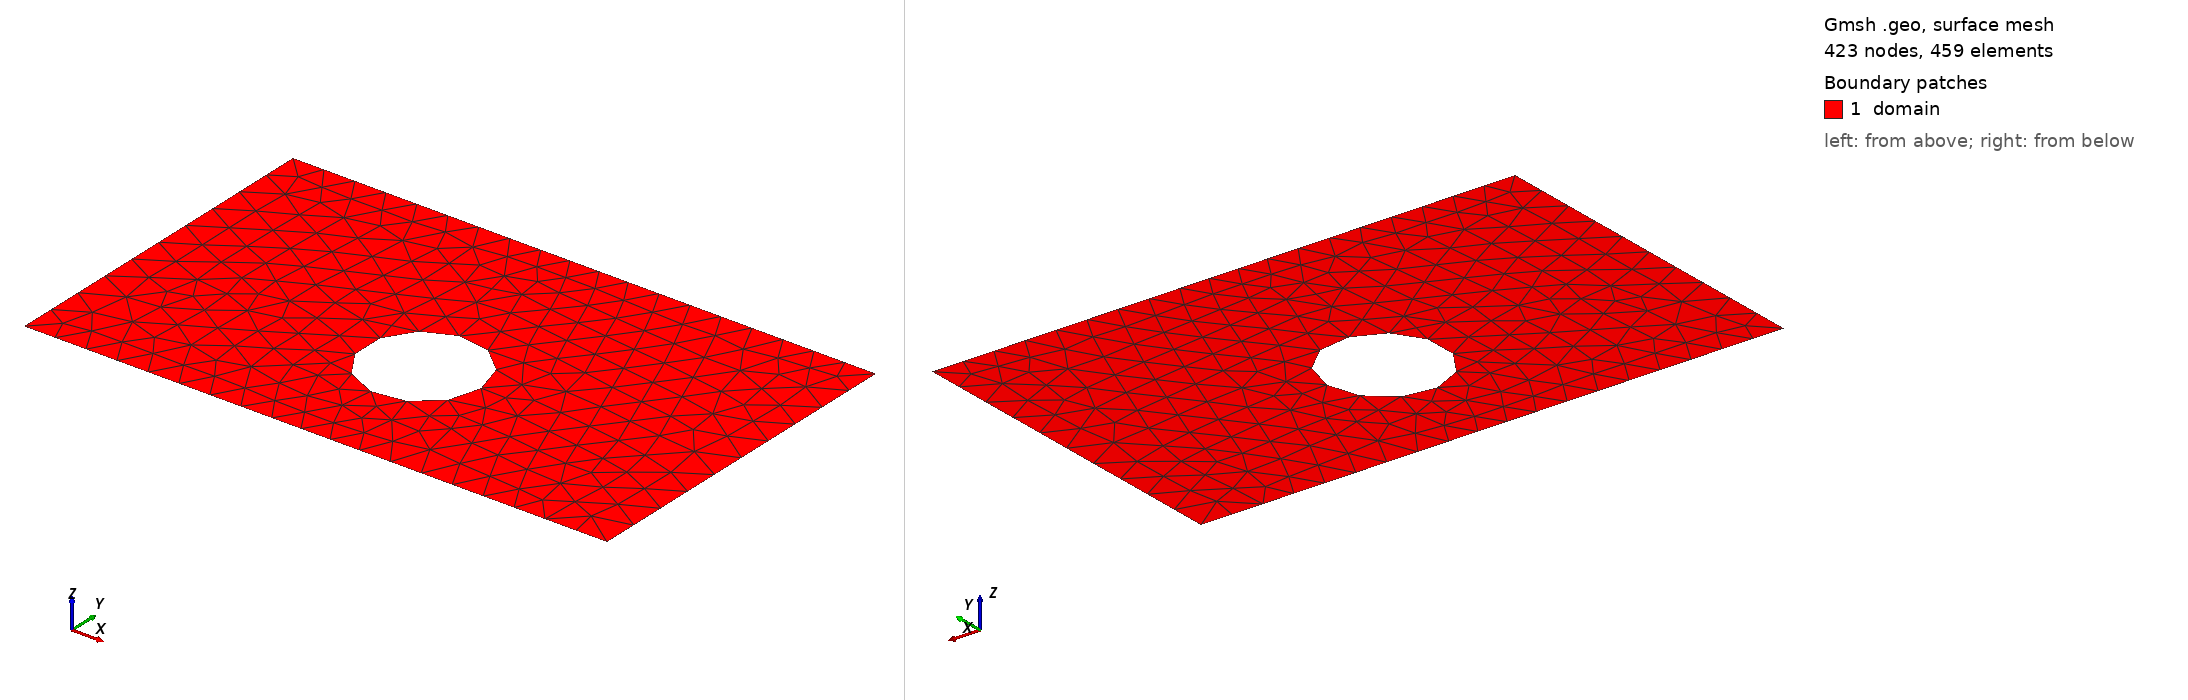

Gmsh geometry script, surface-meshed: 423 nodes, 459 surface elements. Boundary patches (legend numbers): 1 domain. Left view from above one corner, right view from below the opposite corner. Legend entries are the model's physical surfaces. The drawing asked Gmsh for element sizes between 1% and 20% of the model's largest extent; the script's own settings can give other sizes.

=== shape_18.geo (drawn) ===
SetFactory("OpenCASCADE");
lc = 0.060000;

Point(1) = {0.0000000000, -0.3000000000, 0, lc};
Point(2) = {0.4250000000, -0.3000000000, 0, lc};
Point(3) = {0.5750000000, -0.3000000000, 0, lc};
Point(4) = {1.0000000000, -0.3000000000, 0, lc};
Point(5) = {1.0000000000, 0.3000000000, 0, lc};
Point(6) = {0.5750000000, 0.3000000000, 0, lc};
Point(7) = {0.4250000000, 0.3000000000, 0, lc};
Point(8) = {0.0000000000, 0.3000000000, 0, lc};
Line(1) = {1, 2};
Line(2) = {2, 3};
Line(3) = {3, 4};
Line(4) = {4, 5};
Line(5) = {5, 6};
Line(6) = {6, 7};
Line(7) = {7, 8};
Line(8) = {8, 1};
Curve Loop(1) = {1, 2, 3, 4, 5, 6, 7, 8};
Point(9) = {0.5992626582, -0.0596006965, 0, lc};
Point(10) = {0.5991861303, -0.0557036628, 0, lc};
Point(11) = {0.5989566646, -0.0518126381, 0, lc};
Point(12) = {0.5985746148, -0.0479336220, 0, lc};
Point(13) = {0.5980405702, -0.0440725956, 0, lc};
Point(14) = {0.5973553541, -0.0402355125, 0, lc};
Point(15) = {0.5965200231, -0.0364282891, 0, lc};
Point(16) = {0.5955358652, -0.0326567959, 0, lc};
Point(17) = {0.5944043979, -0.0289268482, 0, lc};
Point(18) = {0.5931273659, -0.0252441973, 0, lc};
Point(19) = {0.5917067383, -0.0216145217, 0, lc};
Point(20) = {0.5901447055, -0.0180434180, 0, lc};
Point(21) = {0.5884436761, -0.0145363927, 0, lc};
Point(22) = {0.5866062729, -0.0110988532, 0, lc};
Point(23) = {0.5846353292, -0.0077361000, 0, lc};
Point(24) = {0.5825338839, -0.0044533183, 0, lc};
Point(25) = {0.5803051774, -0.0012555699, 0, lc};
Point(26) = {0.5779526461, 0.0018522146, 0, lc};
Point(27) = {0.5754799175, 0.0048652432, 0, lc};
Point(28) = {0.5728908043, 0.0077788699, 0, lc};
Point(29) = {0.5701892987, 0.0105886023, 0, lc};
Point(30) = {0.5673795664, 0.0132901078, 0, lc};
Point(31) = {0.5644659396, 0.0158792210, 0, lc};
Point(32) = {0.5614529111, 0.0183519496, 0, lc};
Point(33) = {0.5583451266, 0.0207044809, 0, lc};
Point(34) = {0.5551473781, 0.0229331875, 0, lc};
Point(35) = {0.5518645964, 0.0250346327, 0, lc};
Point(36) = {0.5485018433, 0.0270055765, 0, lc};
Point(37) = {0.5450643038, 0.0288429796, 0, lc};
Point(38) = {0.5415572784, 0.0305440090, 0, lc};
Point(39) = {0.5379861747, 0.0321060418, 0, lc};
Point(40) = {0.5343564991, 0.0335266694, 0, lc};
Point(41) = {0.5306738483, 0.0348037014, 0, lc};
Point(42) = {0.5269439006, 0.0359351687, 0, lc};
Point(43) = {0.5231724074, 0.0369193266, 0, lc};
Point(44) = {0.5193651840, 0.0377546576, 0, lc};
Point(45) = {0.5155281008, 0.0384398737, 0, lc};
Point(46) = {0.5116670745, 0.0389739183, 0, lc};
Point(47) = {0.5077880584, 0.0393559681, 0, lc};
Point(48) = {0.5038970337, 0.0395854338, 0, lc};
Point(49) = {0.5000000000, 0.0396619617, 0, lc};
Point(50) = {0.4961029663, 0.0395854338, 0, lc};
Point(51) = {0.4922119416, 0.0393559681, 0, lc};
Point(52) = {0.4883329255, 0.0389739183, 0, lc};
Point(53) = {0.4844718992, 0.0384398737, 0, lc};
Point(54) = {0.4806348160, 0.0377546576, 0, lc};
Point(55) = {0.4768275926, 0.0369193266, 0, lc};
Point(56) = {0.4730560994, 0.0359351687, 0, lc};
Point(57) = {0.4693261517, 0.0348037014, 0, lc};
Point(58) = {0.4656435009, 0.0335266694, 0, lc};
Point(59) = {0.4620138253, 0.0321060418, 0, lc};
Point(60) = {0.4584427216, 0.0305440090, 0, lc};
Point(61) = {0.4549356962, 0.0288429796, 0, lc};
Point(62) = {0.4514981567, 0.0270055765, 0, lc};
Point(63) = {0.4481354036, 0.0250346327, 0, lc};
Point(64) = {0.4448526219, 0.0229331875, 0, lc};
Point(65) = {0.4416548734, 0.0207044809, 0, lc};
Point(66) = {0.4385470889, 0.0183519496, 0, lc};
Point(67) = {0.4355340604, 0.0158792210, 0, lc};
Point(68) = {0.4326204336, 0.0132901078, 0, lc};
Point(69) = {0.4298107013, 0.0105886023, 0, lc};
Point(70) = {0.4271091957, 0.0077788699, 0, lc};
Point(71) = {0.4245200825, 0.0048652432, 0, lc};
Point(72) = {0.4220473539, 0.0018522146, 0, lc};
Point(73) = {0.4196948226, -0.0012555699, 0, lc};
Point(74) = {0.4174661161, -0.0044533183, 0, lc};
Point(75) = {0.4153646708, -0.0077361000, 0, lc};
Point(76) = {0.4133937271, -0.0110988532, 0, lc};
Point(77) = {0.4115563239, -0.0145363927, 0, lc};
Point(78) = {0.4098552945, -0.0180434180, 0, lc};
Point(79) = {0.4082932617, -0.0216145217, 0, lc};
Point(80) = {0.4068726341, -0.0252441973, 0, lc};
Point(81) = {0.4055956021, -0.0289268482, 0, lc};
Point(82) = {0.4044641348, -0.0326567959, 0, lc};
Point(83) = {0.4034799769, -0.0364282891, 0, lc};
Point(84) = {0.4026446459, -0.0402355125, 0, lc};
Point(85) = {0.4019594298, -0.0440725956, 0, lc};
Point(86) = {0.4014253852, -0.0479336220, 0, lc};
Point(87) = {0.4010433354, -0.0518126381, 0, lc};
Point(88) = {0.4008138697, -0.0557036628, 0, lc};
Point(89) = {0.4007373418, -0.0596006965, 0, lc};
Point(90) = {0.4008138697, -0.0634977301, 0, lc};
Point(91) = {0.4010433354, -0.0673887549, 0, lc};
Point(92) = {0.4014253852, -0.0712677710, 0, lc};
Point(93) = {0.4019594298, -0.0751287973, 0, lc};
Point(94) = {0.4026446459, -0.0789658804, 0, lc};
Point(95) = {0.4034799769, -0.0827731038, 0, lc};
Point(96) = {0.4044641348, -0.0865445971, 0, lc};
Point(97) = {0.4055956021, -0.0902745448, 0, lc};
Point(98) = {0.4068726341, -0.0939571956, 0, lc};
Point(99) = {0.4082932617, -0.0975868712, 0, lc};
Point(100) = {0.4098552945, -0.1011579749, 0, lc};
Point(101) = {0.4115563239, -0.1046650003, 0, lc};
Point(102) = {0.4133937271, -0.1081025398, 0, lc};
Point(103) = {0.4153646708, -0.1114652929, 0, lc};
Point(104) = {0.4174661161, -0.1147480746, 0, lc};
Point(105) = {0.4196948226, -0.1179458231, 0, lc};
Point(106) = {0.4220473539, -0.1210536076, 0, lc};
Point(107) = {0.4245200825, -0.1240666361, 0, lc};
Point(108) = {0.4271091957, -0.1269802629, 0, lc};
Point(109) = {0.4298107013, -0.1297899952, 0, lc};
Point(110) = {0.4326204336, -0.1324915007, 0, lc};
Point(111) = {0.4355340604, -0.1350806139, 0, lc};
Point(112) = {0.4385470889, -0.1375533426, 0, lc};
Point(113) = {0.4416548734, -0.1399058739, 0, lc};
Point(114) = {0.4448526219, -0.1421345804, 0, lc};
Point(115) = {0.4481354036, -0.1442360257, 0, lc};
Point(116) = {0.4514981567, -0.1462069694, 0, lc};
Point(117) = {0.4549356962, -0.1480443725, 0, lc};
Point(118) = {0.4584427216, -0.1497454019, 0, lc};
Point(119) = {0.4620138253, -0.1513074347, 0, lc};
Point(120) = {0.4656435009, -0.1527280624, 0, lc};
Point(121) = {0.4693261517, -0.1540050944, 0, lc};
Point(122) = {0.4730560994, -0.1551365616, 0, lc};
Point(123) = {0.4768275926, -0.1561207195, 0, lc};
Point(124) = {0.4806348160, -0.1569560505, 0, lc};
Point(125) = {0.4844718992, -0.1576412666, 0, lc};
Point(126) = {0.4883329255, -0.1581753113, 0, lc};
Point(127) = {0.4922119416, -0.1585573610, 0, lc};
Point(128) = {0.4961029663, -0.1587868268, 0, lc};
Point(129) = {0.5000000000, -0.1588633547, 0, lc};
Point(130) = {0.5038970337, -0.1587868268, 0, lc};
Point(131) = {0.5077880584, -0.1585573610, 0, lc};
Point(132) = {0.5116670745, -0.1581753113, 0, lc};
Point(133) = {0.5155281008, -0.1576412666, 0, lc};
Point(134) = {0.5193651840, -0.1569560505, 0, lc};
Point(135) = {0.5231724074, -0.1561207195, 0, lc};
Point(136) = {0.5269439006, -0.1551365616, 0, lc};
Point(137) = {0.5306738483, -0.1540050944, 0, lc};
Point(138) = {0.5343564991, -0.1527280624, 0, lc};
Point(139) = {0.5379861747, -0.1513074347, 0, lc};
Point(140) = {0.5415572784, -0.1497454019, 0, lc};
Point(141) = {0.5450643038, -0.1480443725, 0, lc};
Point(142) = {0.5485018433, -0.1462069694, 0, lc};
Point(143) = {0.5518645964, -0.1442360257, 0, lc};
Point(144) = {0.5551473781, -0.1421345804, 0, lc};
Point(145) = {0.5583451266, -0.1399058739, 0, lc};
Point(146) = {0.5614529111, -0.1375533426, 0, lc};
Point(147) = {0.5644659396, -0.1350806139, 0, lc};
Point(148) = {0.5673795664, -0.1324915007, 0, lc};
Point(149) = {0.5701892987, -0.1297899952, 0, lc};
Point(150) = {0.5728908043, -0.1269802629, 0, lc};
Point(151) = {0.5754799175, -0.1240666361, 0, lc};
Point(152) = {0.5779526461, -0.1210536076, 0, lc};
Point(153) = {0.5803051774, -0.1179458231, 0, lc};
Point(154) = {0.5825338839, -0.1147480746, 0, lc};
Point(155) = {0.5846353292, -0.1114652929, 0, lc};
Point(156) = {0.5866062729, -0.1081025398, 0, lc};
Point(157) = {0.5884436761, -0.1046650003, 0, lc};
Point(158) = {0.5901447055, -0.1011579749, 0, lc};
Point(159) = {0.5917067383, -0.0975868712, 0, lc};
Point(160) = {0.5931273659, -0.0939571956, 0, lc};
Point(161) = {0.5944043979, -0.0902745448, 0, lc};
Point(162) = {0.5955358652, -0.0865445971, 0, lc};
Point(163) = {0.5965200231, -0.0827731038, 0, lc};
Point(164) = {0.5973553541, -0.0789658804, 0, lc};
Point(165) = {0.5980405702, -0.0751287973, 0, lc};
Point(166) = {0.5985746148, -0.0712677710, 0, lc};
Point(167) = {0.5989566646, -0.0673887549, 0, lc};
Point(168) = {0.5991861303, -0.0634977301, 0, lc};
Spline(9) = {9, 10, 11, 12, 13, 14, 15, 16, 17, 18, 19, 20, 21, 22, 23, 24, 25, 26, 27, 28, 29, 30, 31, 32, 33, 34, 35, 36, 37, 38, 39, 40, 41, 42, 43, 44, 45, 46, 47, 48, 49, 50, 51, 52, 53, 54, 55, 56, 57, 58, 59, 60, 61, 62, 63, 64, 65, 66, 67, 68, 69, 70, 71, 72, 73, 74, 75, 76, 77, 78, 79, 80, 81, 82, 83, 84, 85, 86, 87, 88, 89, 90, 91, 92, 93, 94, 95, 96, 97, 98, 99, 100, 101, 102, 103, 104, 105, 106, 107, 108, 109, 110, 111, 112, 113, 114, 115, 116, 117, 118, 119, 120, 121, 122, 123, 124, 125, 126, 127, 128, 129, 130, 131, 132, 133, 134, 135, 136, 137, 138, 139, 140, 141, 142, 143, 144, 145, 146, 147, 148, 149, 150, 151, 152, 153, 154, 155, 156, 157, 158, 159, 160, 161, 162, 163, 164, 165, 166, 167, 168, 9};
Curve Loop(2) = {9};
Plane Surface(1) = {1, 2};

Physical Surface("domain")          = {1};
Physical Curve("contact_source")   = {8};
Physical Curve("contact_drain")    = {4};
Physical Curve("probe_A")          = {6};
Physical Curve("probe_B")          = {2};
Physical Curve("walls")            = {1, 3, 5, 7, 9};
